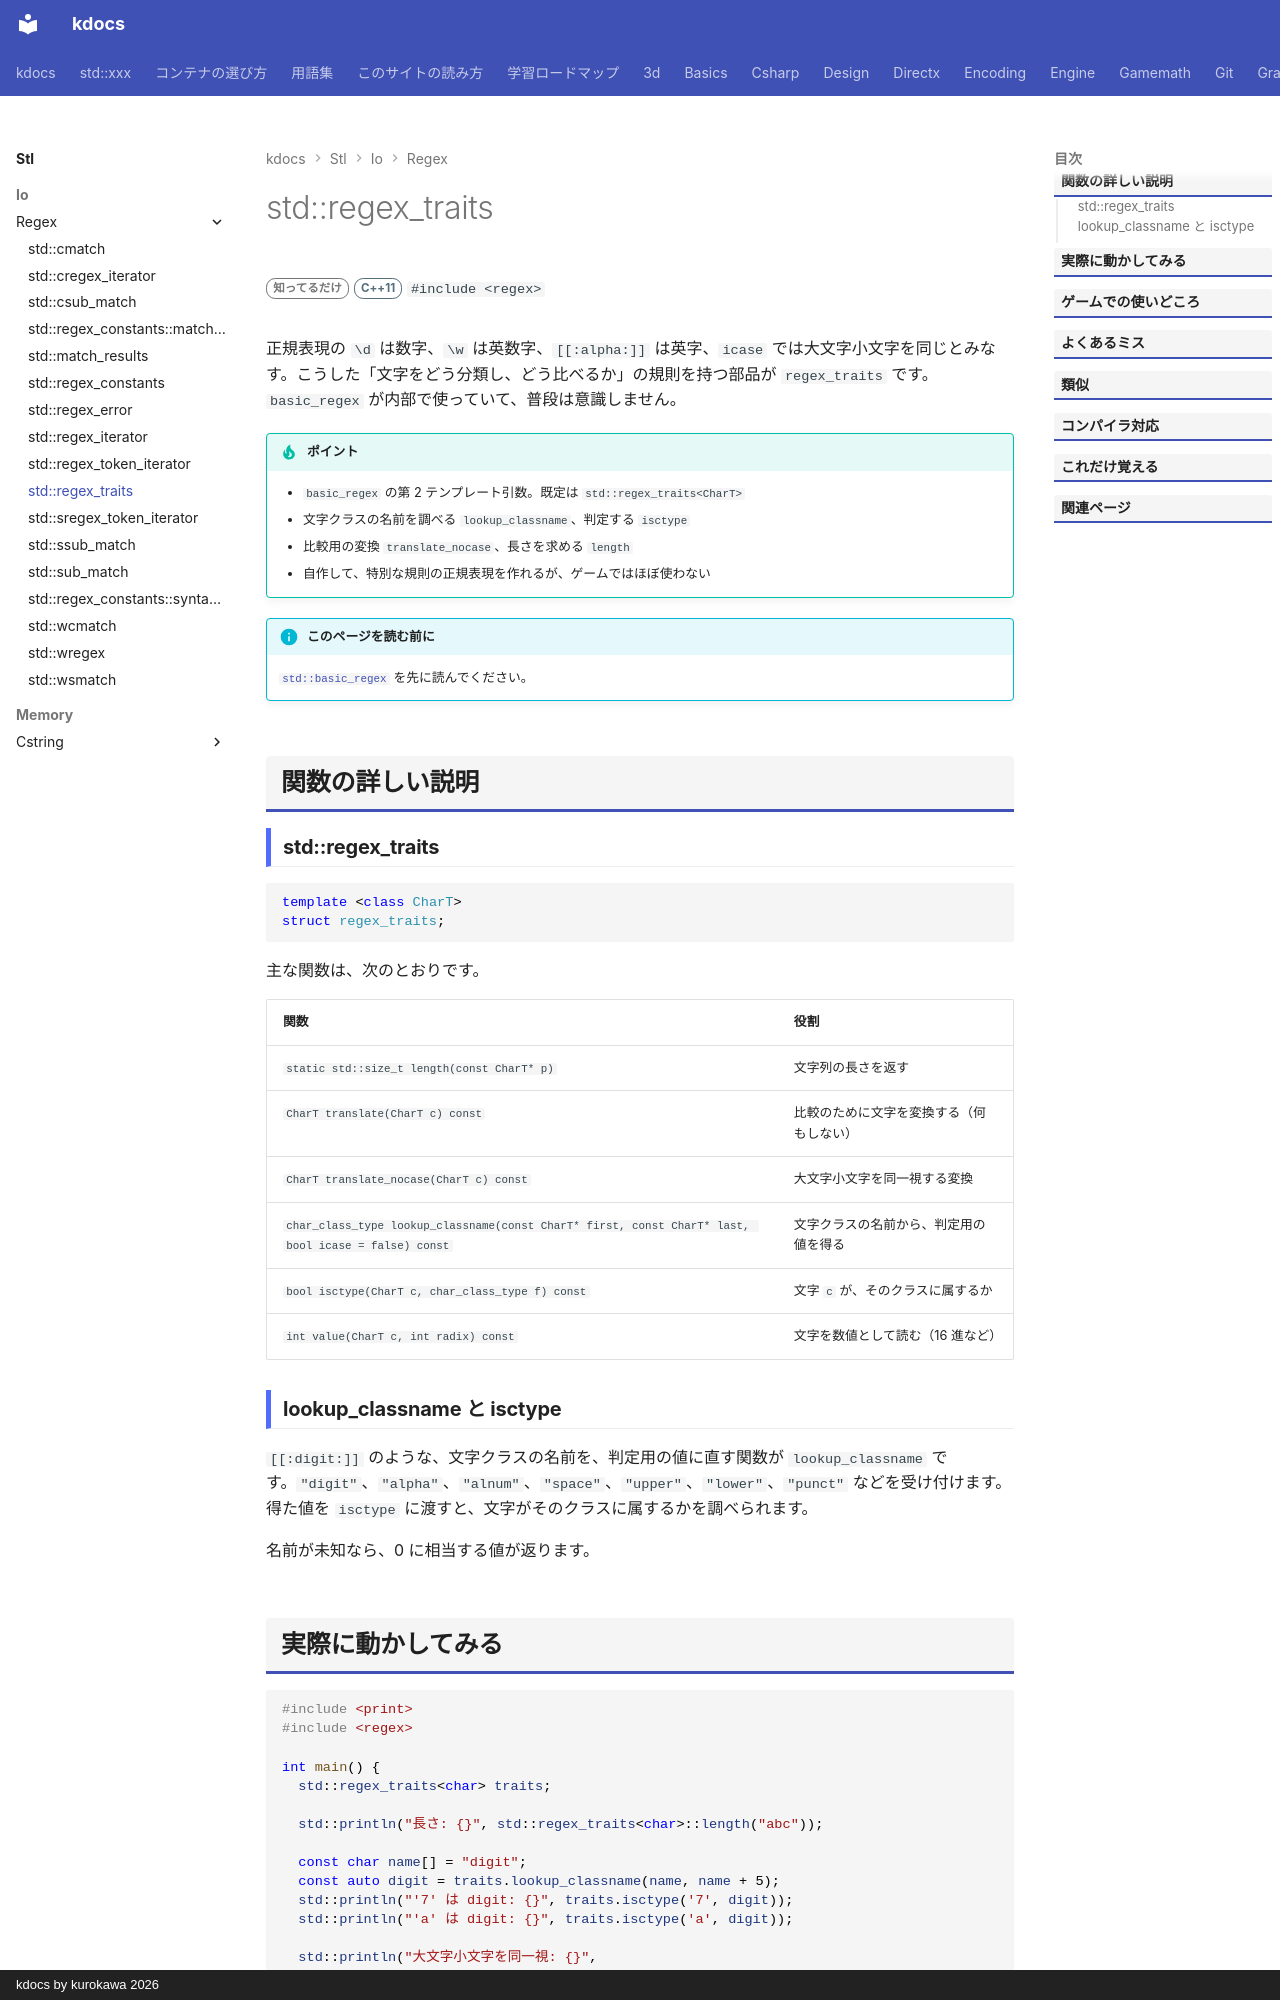

repository: qwzxdf/kdocs · page: stl/io/regex/regex_traits/index.html · generator: mkdocs · copyright: kdocs by kurokawa 2026

---
title: std::regex_traits
summary: "文字の分類や変換の規則をまとめた、正規表現の部品。"
order: 900
tags:
  - 入出力・文字列
---

# std::regex_traits

<div class="page-badges" markdown>
<span class="rank rank-rare">知ってるだけ</span>
<span class="ver ver-11">C++11</span>
`#include <regex>`
</div>

正規表現の `\d` は数字、`\w` は英数字、`[[:alpha:]]` は英字、`icase` では大文字小文字を同じとみなす。こうした「文字をどう分類し、どう比べるか」の規則を持つ部品が `regex_traits` です。`basic_regex` が内部で使っていて、普段は意識しません。

!!! tip "ポイント"
    - `basic_regex` の第 2 テンプレート引数。既定は `std::regex_traits<CharT>`
    - 文字クラスの名前を調べる `lookup_classname`、判定する `isctype`
    - 比較用の変換 `translate_nocase`、長さを求める `length`
    - 自作して、特別な規則の正規表現を作れるが、ゲームではほぼ使わない

!!! info "このページを読む前に"
    [`std::basic_regex`](basic_regex.md) を先に読んでください。

## 関数の詳しい説明

### std::regex_traits {#regex_traits}

```cpp
template <class CharT>
struct regex_traits;
```

主な関数は、次のとおりです。

| 関数 | 役割 |
| --- | --- |
| `static std::size_t length(const CharT* p)` | 文字列の長さを返す |
| `CharT translate(CharT c) const` | 比較のために文字を変換する（何もしない） |
| `CharT translate_nocase(CharT c) const` | 大文字小文字を同一視する変換 |
| `char_class_type lookup_classname(const CharT* first, const CharT* last, bool icase = false) const` | 文字クラスの名前から、判定用の値を得る |
| `bool isctype(CharT c, char_class_type f) const` | 文字 `c` が、そのクラスに属するか |
| `int value(CharT c, int radix) const` | 文字を数値として読む（16 進など） |

### lookup_classname と isctype {#class}

`[[:digit:]]` のような、文字クラスの名前を、判定用の値に直す関数が `lookup_classname` です。`"digit"`、`"alpha"`、`"alnum"`、`"space"`、`"upper"`、`"lower"`、`"punct"` などを受け付けます。得た値を `isctype` に渡すと、文字がそのクラスに属するかを調べられます。

名前が未知なら、0 に相当する値が返ります。
